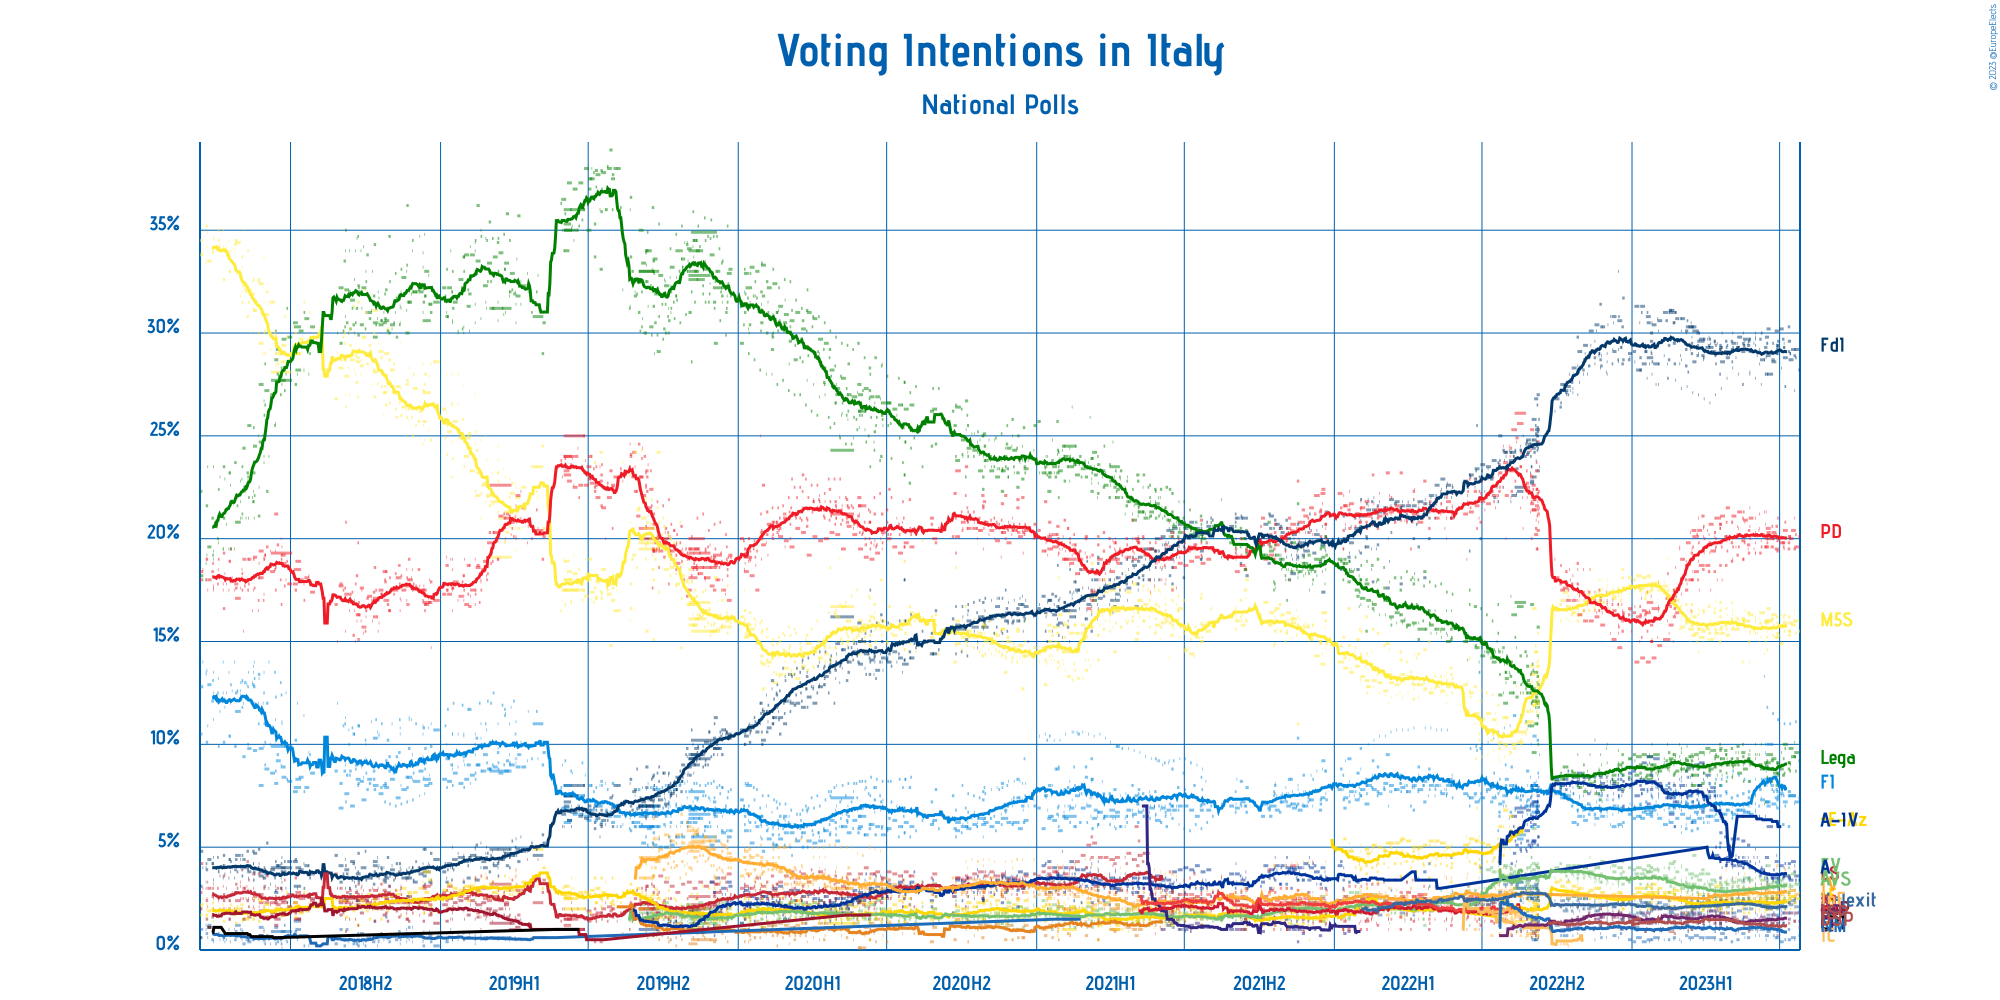

Values plotted in this chart, from the file beside it:
Polling Firm, Commissioners, Fieldwork Start, Fieldwork End, Scope, Sample Size, Sample Size Qualification, Participation, Precision, Movimento 5 Stelle, Partito Democratico, Lega Nord, Forza Italia, Fratelli d’Italia, La Sinistra, Più Europa, Europa Verde, Cambiamo!, Azione, Italia Viva, Noi con l’Italia, Potere al Popolo, CasaPound Italia, Coraggio Italia
BiDiMedia, , 2023-07-24, 2023-07-25, National, 1000, Provided, Not Available, 0.1%, 15.5%, 20.1%, 9.2%, 7.4%, 28.2%, Not Available, 2.5%, Not Available, Not Available, 3.4%, 2.8%, Not Available, Not Available, Not Available, Not Available
SWG, La7, 2023-07-19, 2023-07-24, National, 1200, Provided, Not Available, 0.1%, 16.0%, 19.6%, 9.6%, 7.2%, 29.2%, Not Available, 2.5%, Not Available, Not Available, 3.6%, 2.7%, Not Available, Not Available, Not Available, Not Available
Tecnè, Agenzia Dire, 2023-07-20, 2023-07-21, National, 1000, Provided, Not Available, 0.1%, 15.4%, 20.2%, 8.7%, 11.1%, 28.8%, Not Available, 2.3%, Not Available, Not Available, 3.4%, 2.6%, Not Available, Not Available, Not Available, Not Available
Termometro Politico, , 2023-07-18, 2023-07-20, National, 3700, Provided, Not Available, 0.1%, 16.0%, 19.5%, 9.4%, 7.5%, 28.9%, Not Available, 2.6%, Not Available, Not Available, 3.8%, 2.3%, Not Available, Not Available, Not Available, Not Available
Lab2101, Affari Italiani, 2023-07-15, 2023-07-20, National, 1000, Provided, Not Available, 0.1%, 15.8%, 20.4%, 9.4%, 7.5%, 29.2%, Not Available, 2.6%, Not Available, Not Available, 4.3%, 2.9%, Not Available, Not Available, Not Available, Not Available
Euromedia, La Stampa, 2023-07-19, 2023-07-19, National, 1000, Provided, Not Available, 0.1%, 16.5%, 21.0%, 10.1%, 7.1%, 27.2%, Not Available, 2.0%, Not Available, Not Available, 4.1%, 4.0%, Not Available, Not Available, Not Available, Not Available
SWG, La7, 2023-07-12, 2023-07-17, National, 1200, Provided, Not Available, 0.1%, 15.9%, 20.0%, 9.8%, 7.5%, 28.7%, Not Available, 2.6%, Not Available, Not Available, 3.4%, 2.9%, Not Available, Not Available, Not Available, Not Available
Piepoli, , 2023-07-14, 2023-07-14, National, 500, Estimated/Assumed, Not Available, 0.5%, 15.5%, 20.0%, 9.0%, 7.5%, 29.0%, Not Available, 2.0%, Not Available, Not Available, 3.5%, 3.0%, Not Available, Not Available, Not Available, Not Available
Tecnè, Agenzia Dire, 2023-07-13, 2023-07-14, National, 998, Provided, Not Available, 0.1%, 15.5%, 20.1%, 8.7%, 11.0%, 29.0%, Not Available, 2.4%, Not Available, Not Available, 3.5%, 2.5%, Not Available, Not Available, Not Available, Not Available
Lab2101, Affari Italiani, 2023-07-11, 2023-07-14, National, 1000, Provided, Not Available, 0.1%, 15.3%, 20.1%, 9.1%, 7.7%, 29.6%, Not Available, 2.5%, Not Available, Not Available, 4.2%, 2.8%, Not Available, Not Available, Not Available, Not Available
Quorum – YouTrend, Sky TG24, 2023-07-11, 2023-07-13, National, 805, Provided, Not Available, 0.1%, 15.5%, 19.5%, 8.8%, 6.0%, 30.3%, Not Available, 2.7%, Not Available, Not Available, 3.5%, 2.7%, Not Available, Not Available, Not Available, Not Available
Termometro Politico, , 2023-07-11, 2023-07-13, National, 4000, Provided, Not Available, 0.1%, 16.2%, 19.8%, 9.1%, 7.5%, 29.1%, Not Available, 2.4%, Not Available, Not Available, 3.6%, 2.3%, Not Available, Not Available, Not Available, Not Available
SWG, La7, 2023-07-05, 2023-07-10, National, 1200, Provided, Not Available, 0.1%, 15.9%, 20.4%, 10.0%, 7.2%, 28.8%, Not Available, 2.4%, Not Available, Not Available, 3.6%, 2.8%, Not Available, Not Available, Not Available, Not Available
Euromedia, La Stampa, 2023-07-07, 2023-07-08, National, 1000, Provided, Not Available, 0.1%, 16.3%, 20.8%, 9.8%, 7.0%, 27.4%, Not Available, 2.0%, Not Available, Not Available, 4.2%, 3.9%, Not Available, Not Available, Not Available, Not Available
Tecnè, Agenzia Dire, 2023-07-06, 2023-07-07, National, 1000, Provided, Not Available, 0.1%, 15.5%, 19.8%, 8.6%, 11.0%, 29.3%, Not Available, 2.4%, Not Available, Not Available, 3.6%, 2.6%, Not Available, Not Available, Not Available, Not Available
Piepoli, , 2023-07-06, 2023-07-06, National, 500, Estimated/Assumed, Not Available, 0.5%, 16.0%, 19.5%, 8.5%, 8.0%, 29.5%, Not Available, 2.0%, Not Available, Not Available, 4.0%, 3.5%, Not Available, Not Available, Not Available, Not Available
Termometro Politico, , 2023-07-05, 2023-07-06, National, 3700, Provided, Not Available, 0.1%, 16.2%, 19.6%, 9.3%, 7.5%, 29.3%, Not Available, 2.5%, Not Available, Not Available, 3.6%, 2.4%, Not Available, Not Available, Not Available, Not Available
Quorum – YouTrend, Sky TG24, 2023-07-04, 2023-07-06, National, 805, Provided, Not Available, 0.1%, 15.7%, 19.8%, 8.5%, 6.1%, 29.7%, Not Available, 2.8%, Not Available, Not Available, 3.5%, 2.4%, Not Available, Not Available, Not Available, Not Available
Lab2101, Affari Italiani, 2023-07-01, 2023-07-05, National, 1000, Provided, Not Available, 0.1%, 14.9%, 19.8%, 8.8%, 7.6%, 30.2%, Not Available, 2.4%, Not Available, Not Available, 4.1%, 2.7%, Not Available, Not Available, Not Available, Not Available
SWG, La7, 2023-07-03, 2023-07-03, National, 1200, Provided, Not Available, 0.1%, 16.3%, 20.1%, 9.6%, 7.5%, 28.3%, Not Available, 2.6%, Not Available, Not Available, 3.7%, 3.0%, Not Available, Not Available, Not Available, Not Available
Tecnè, Agenzia Dire, 2023-06-28, 2023-06-30, National, 1801, Provided, Not Available, 0.1%, 15.3%, 20.1%, 8.5%, 11.2%, 29.6%, Not Available, 2.3%, Not Available, Not Available, 3.5%, 2.5%, Not Available, Not Available, Not Available, Not Available
Demopolis, La7, 2023-06-28, 2023-06-29, National, 2000, Provided, Not Available, 0.1%, 15.4%, 21.0%, 9.0%, 7.5%, 29.0%, Not Available, 1.5%, Not Available, Not Available, 3.4%, 2.2%, Not Available, Not Available, Not Available, Not Available
Quorum – YouTrend, Sky TG24, 2023-06-27, 2023-06-29, National, 802, Provided, Not Available, 0.1%, 15.4%, 20.1%, 8.6%, 6.9%, 29.4%, Not Available, 2.5%, Not Available, Not Available, 3.3%, 2.7%, Not Available, Not Available, Not Available, Not Available
Ipsos, , 2023-06-27, 2023-06-29, National, 1000, Provided, Not Available, 0.1%, 16.2%, 19.4%, 9.1%, 7.3%, 29.4%, Not Available, 1.5%, Not Available, Not Available, 3.1%, 4.1%, Not Available, Not Available, Not Available, Not Available
Lab2101, Affari Italiani, 2023-06-25, 2023-06-29, National, 1000, Provided, Not Available, 0.1%, 15.2%, 19.5%, 8.6%, 7.4%, 30.1%, Not Available, 2.6%, Not Available, Not Available, 4.3%, 2.5%, Not Available, Not Available, Not Available, Not Available
Demos & Pi, La Repubblica, 2023-06-26, 2023-06-28, National, 1005, Provided, Not Available, 0.1%, 15.2%, 20.6%, 8.0%, 7.8%, 29.0%, Not Available, 2.5%, Not Available, Not Available, 3.7%, 2.6%, Not Available, Not Available, Not Available, Not Available
Termometro Politico, , 2023-06-27, 2023-06-29, National, 3700, Provided, Not Available, 0.1%, 15.9%, 19.9%, 9.1%, 7.7%, 29.3%, Not Available, 2.4%, Not Available, Not Available, 3.5%, 2.5%, Not Available, Not Available, Not Available, Not Available
Euromedia, Rai 1, 2023-06-27, 2023-06-27, National, 800, Provided, Not Available, 0.1%, 16.2%, 20.2%, 8.4%, 7.0%, 29.2%, Not Available, 2.0%, Not Available, Not Available, 4.6%, 4.0%, Not Available, Not Available, Not Available, Not Available
SWG, La7, 2023-06-21, 2023-06-26, National, 1200, Provided, Not Available, 0.1%, 16.3%, 20.3%, 9.3%, 7.1%, 28.6%, Not Available, 2.3%, Not Available, Not Available, 3.5%, 3.1%, Not Available, Not Available, Not Available, Not Available
BiDiMedia, , 2023-06-23, 2023-06-24, National, 1000, Provided, Not Available, 0.1%, 15.8%, 20.0%, 8.6%, 7.7%, 28.7%, Not Available, 2.5%, Not Available, Not Available, 3.9%, 2.5%, Not Available, Not Available, Not Available, Not Available
Tecnè, Agenzia Dire, 2023-06-22, 2023-06-23, National, 1000, Provided, Not Available, 0.1%, 15.3%, 20.0%, 8.4%, 11.5%, 29.5%, Not Available, 2.2%, Not Available, Not Available, 3.4%, 2.5%, Not Available, Not Available, Not Available, Not Available
Quorum – YouTrend, Sky TG24, 2023-06-21, 2023-06-22, National, 803, Provided, Not Available, 0.1%, 15.6%, 20.6%, 8.2%, 7.8%, 28.7%, Not Available, 2.0%, Not Available, Not Available, 3.5%, 2.5%, Not Available, Not Available, Not Available, Not Available
Noto Sondaggi, Rai 1, 2023-06-15, 2023-06-22, National, 1000, Estimated/Assumed, Not Available, 0.5%, 16.0%, 20.0%, 9.5%, 10.0%, 28.0%, Not Available, 2.0%, Not Available, Not Available, Not Available, Not Available, Not Available, Not Available, Not Available, Not Available
Termometro Politico, , 2023-06-20, 2023-06-23, National, 4400, Provided, Not Available, 0.1%, 16.1%, 19.6%, 9.2%, 8.0%, 29.0%, Not Available, 2.5%, Not Available, Not Available, 3.5%, 2.6%, Not Available, Not Available, Not Available, Not Available
Ixè, , 2023-06-15, 2023-06-19, National, 1000, Provided, Not Available, 0.1%, 16.6%, 20.3%, 8.3%, 7.0%, 30.2%, Not Available, 2.3%, Not Available, Not Available, 3.1%, 2.2%, Not Available, Not Available, Not Available, Not Available
SWG, La7, 2023-06-14, 2023-06-19, National, 1200, Provided, Not Available, 0.1%, 16.0%, 20.5%, 9.1%, 7.2%, 28.9%, Not Available, 2.5%, Not Available, Not Available, 3.7%, 2.9%, Not Available, Not Available, Not Available, Not Available
Lab2101, Affari Italiani, 2023-06-13, 2023-06-17, National, 1000, Provided, Not Available, 0.1%, 15.9%, 19.6%, 8.9%, 7.2%, 29.8%, Not Available, 2.2%, Not Available, Not Available, 4.5%, 2.6%, Not Available, Not Available, Not Available, Not Available
EMG, Rai 3, 2023-06-15, 2023-06-16, National, 1211, Provided, Not Available, 0.1%, 14.6%, 20.0%, 9.2%, 8.9%, 28.0%, Not Available, 3.0%, Not Available, Not Available, 3.3%, 3.2%, Not Available, Not Available, Not Available, Not Available
Tecnè, Agenzia Dire, 2023-06-15, 2023-06-16, National, 1000, Provided, Not Available, 0.1%, 15.2%, 19.8%, 8.4%, 11.8%, 29.5%, Not Available, 2.0%, Not Available, Not Available, 3.5%, 2.5%, Not Available, Not Available, Not Available, Not Available
Piepoli, , 2023-06-15, 2023-06-15, National, 500, Estimated/Assumed, Not Available, 0.5%, 15.5%, 20.0%, 9.0%, 8.0%, 29.5%, Not Available, 2.5%, Not Available, Not Available, 3.5%, 3.0%, Not Available, Not Available, Not Available, Not Available
Termometro Politico, , 2023-06-12, 2023-06-15, National, 4900, Provided, Not Available, 0.1%, 16.0%, 19.6%, 9.1%, 8.3%, 29.3%, Not Available, 2.3%, Not Available, Not Available, 3.7%, 2.4%, Not Available, Not Available, Not Available, Not Available
Euromedia, , 2023-06-14, 2023-06-14, National, 1000, Provided, Not Available, 0.1%, 15.0%, 21.3%, 8.7%, 9.5%, 28.8%, Not Available, 1.9%, Not Available, Not Available, 4.1%, 3.6%, Not Available, Not Available, Not Available, Not Available
Quorum – YouTrend, Sky TG24, 2023-06-13, 2023-06-13, National, 500, Estimated/Assumed, Not Available, 0.1%, 15.9%, 20.7%, 7.2%, 9.6%, 28.0%, Not Available, 1.9%, Not Available, Not Available, 2.9%, 2.1%, Not Available, Not Available, Not Available, Not Available
Noto Sondaggi, , 2023-06-13, 2023-06-13, National, 1000, Estimated/Assumed, Not Available, 0.5%, 15.0%, 20.0%, 9.0%, 10.0%, 28.0%, Not Available, 2.5%, Not Available, Not Available, Not Available, Not Available, Not Available, Not Available, Not Available, Not Available
Winpoll, , 2023-06-12, 2023-06-12, National, 1000, Provided, Not Available, 0.1%, 14.4%, 21.3%, 7.1%, 13.3%, 28.7%, Not Available, 1.8%, Not Available, Not Available, 3.5%, 2.0%, Not Available, Not Available, Not Available, Not Available
SWG, La7, 2023-06-07, 2023-06-12, National, 1200, Provided, Not Available, 0.1%, 16.4%, 20.2%, 8.8%, 7.3%, 28.7%, Not Available, 2.5%, Not Available, Not Available, 3.9%, 3.0%, Not Available, Not Available, Not Available, Not Available
Tecnè, Agenzia Dire, 2023-06-08, 2023-06-09, National, 1000, Provided, Not Available, 0.1%, 15.7%, 19.6%, 9.0%, 8.3%, 30.0%, Not Available, 2.3%, Not Available, Not Available, 4.0%, 2.9%, Not Available, Not Available, Not Available, Not Available
EMG, Rai 3, 2023-06-08, 2023-06-08, National, 1211, Provided, Not Available, 0.1%, 15.2%, 19.9%, 10.0%, 7.4%, 27.5%, Not Available, 3.4%, Not Available, Not Available, 3.2%, 3.2%, Not Available, Not Available, Not Available, Not Available
Termometro Politico, , 2023-06-06, 2023-06-08, National, 3600, Provided, Not Available, 0.1%, 15.9%, 19.3%, 9.0%, 7.8%, 29.7%, Not Available, 2.4%, Not Available, Not Available, 3.6%, 2.5%, Not Available, Not Available, Not Available, Not Available
Euromedia, , 2023-06-06, 2023-06-06, National, 800, Estimated/Assumed, Not Available, 0.1%, 16.4%, 21.2%, 9.0%, 6.5%, 29.2%, Not Available, 1.9%, Not Available, Not Available, 4.3%, 3.8%, Not Available, Not Available, Not Available, Not Available
Noto Sondaggi, Rai 1, 2023-06-06, 2023-06-06, National, 1000, Estimated/Assumed, Not Available, 0.5%, 15.0%, 20.5%, 9.5%, 7.0%, 28.5%, Not Available, 2.0%, Not Available, Not Available, Not Available, Not Available, Not Available, Not Available, Not Available, Not Available
SWG, La7, 2023-06-05, 2023-06-05, National, 1200, Provided, Not Available, 0.1%, 16.1%, 20.4%, 9.0%, 7.0%, 29.1%, Not Available, 2.4%, Not Available, Not Available, 3.8%, 2.7%, Not Available, Not Available, Not Available, Not Available
BiDiMedia, , 2023-06-03, 2023-06-03, National, 1128, Provided, Not Available, 0.1%, 15.4%, 20.1%, 9.5%, 6.4%, 28.9%, Not Available, 2.6%, Not Available, Not Available, 4.5%, 2.6%, Not Available, Not Available, Not Available, Not Available
EMG, Rai 3, 2023-06-01, 2023-06-01, National, 1385, Provided, Not Available, 0.1%, 15.4%, 20.3%, 10.0%, 7.1%, 27.8%, Not Available, 3.1%, Not Available, Not Available, 3.2%, 3.2%, Not Available, Not Available, Not Available, Not Available
Quorum – YouTrend, Sky TG24, 2023-06-01, 2023-06-01, National, 801, Provided, Not Available, 0.1%, 16.0%, 21.0%, 7.5%, 6.7%, 29.7%, Not Available, 2.0%, Not Available, Not Available, 3.0%, 1.9%, Not Available, Not Available, Not Available, Not Available
Tecnè, Agenzia Dire, 2023-06-01, 2023-06-01, National, 1000, Provided, Not Available, 0.1%, 15.4%, 19.8%, 8.9%, 8.3%, 30.0%, Not Available, 2.2%, Not Available, Not Available, 4.2%, 3.0%, Not Available, Not Available, Not Available, Not Available
Termometro Politico, , 2023-06-01, 2023-06-01, National, 3700, Provided, Not Available, 0.1%, 16.2%, 19.3%, 9.3%, 7.6%, 29.4%, Not Available, 2.5%, Not Available, Not Available, 3.8%, 2.5%, Not Available, Not Available, Not Available, Not Available
Lab2101, Affari Italiani, 2023-06-01, 2023-06-01, National, 1000, Provided, Not Available, 0.1%, 16.1%, 19.3%, 9.5%, 6.8%, 29.8%, Not Available, 2.2%, Not Available, Not Available, 4.9%, 2.4%, Not Available, Not Available, Not Available, Not Available
Piepoli, , 2023-05-30, 2023-05-30, National, 500, Estimated/Assumed, Not Available, 0.5%, 15.5%, 19.5%, 9.0%, 7.5%, 29.5%, Not Available, 2.5%, Not Available, Not Available, 4.5%, 3.0%, Not Available, Not Available, Not Available, Not Available
SWG, La7, 2023-05-24, 2023-05-29, National, 1200, Provided, Not Available, 0.1%, 16.3%, 21.0%, 9.1%, 6.6%, 29.1%, Not Available, 2.4%, Not Available, Not Available, 4.0%, 2.8%, Not Available, Not Available, Not Available, Not Available
... 1,661 more rows
